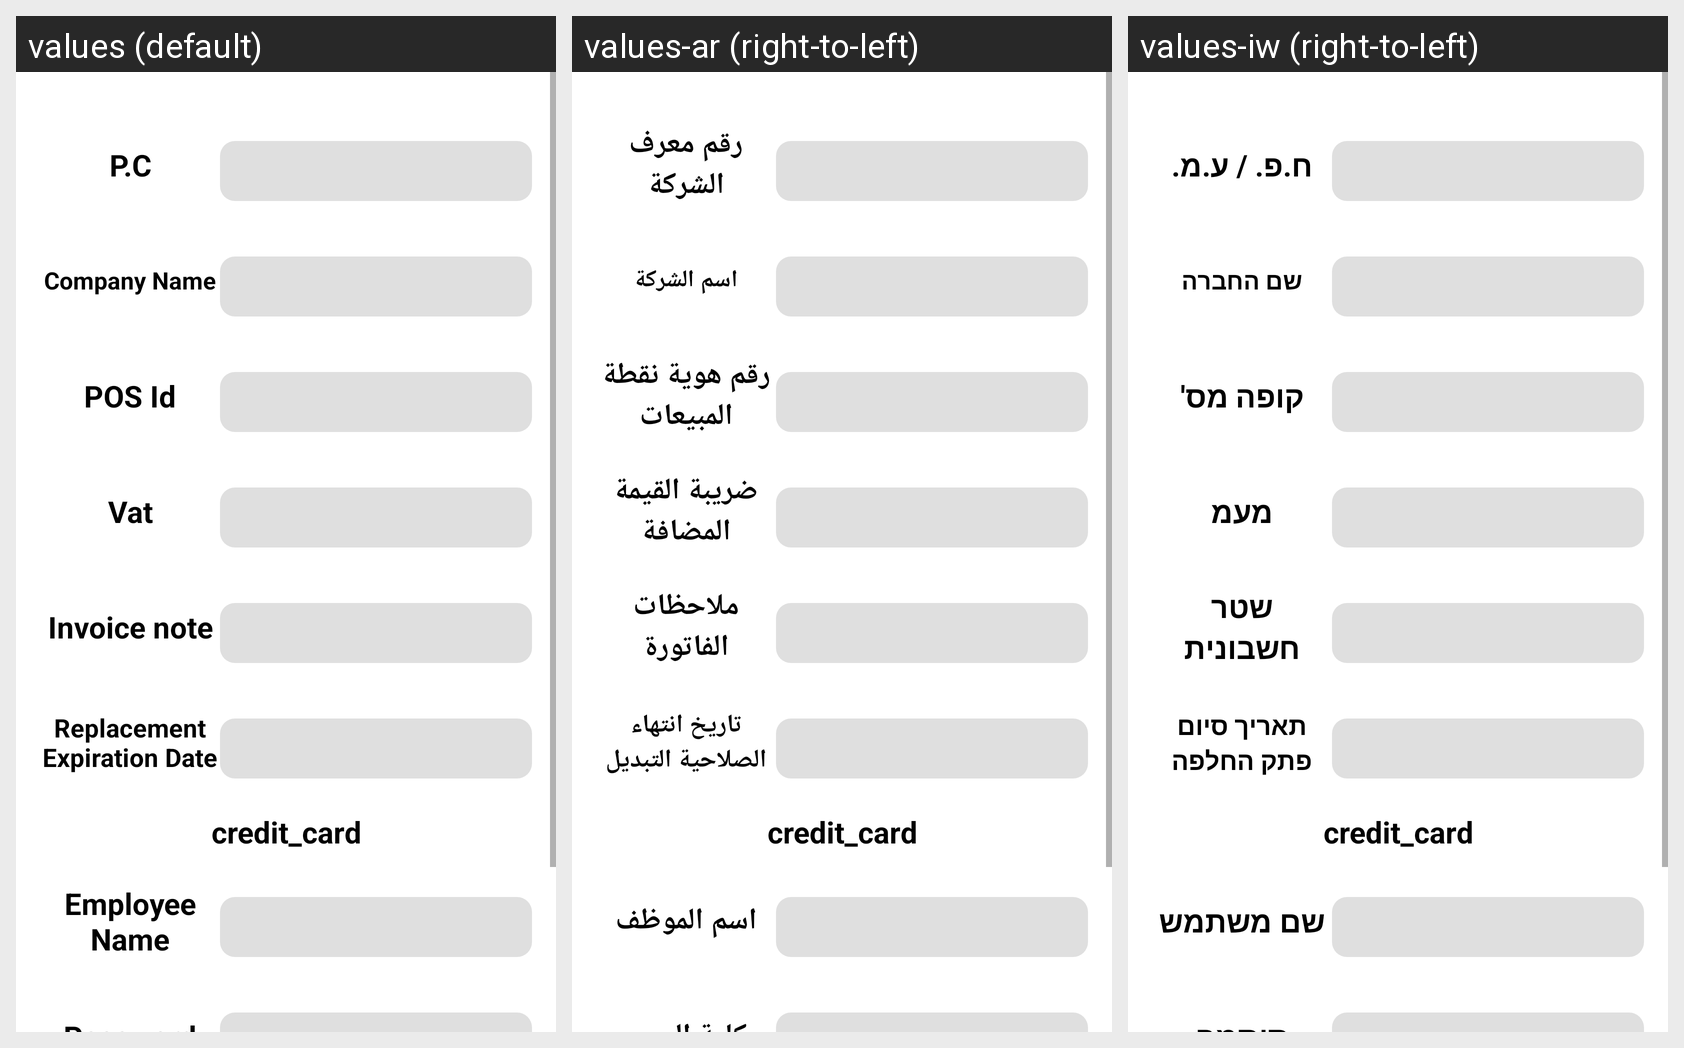

Translations of the strings shown on this Android screen, per locale in the grid:
Android screen res/layout/activity_setup_new_pos.xml rendered under 3 locales, left to right: values (default), values-ar (right-to-left), values-iw (right-to-left). Device: Nexus 5 (rendered at 1080×1920; each locale shown at half size, 540×960, under a caption strip naming it); theme AppTheme.
Strings drawn on this screen, with the default value and each locale's value (text and hints the layout hard-codes, and strings that could not be matched under every locale, appear in the picture but are not listed):

private_company
  values: P.C
  values-ar: رقم معرف الشركة
  values-iw: ח.פ. / ע.מ.

company_name
  values: Company Name
  values-ar: اسم الشركة
  values-iw: שם החברה

POS_ID
  values: POS Id
  values-ar: رقم هوية نقطة المبيعات
  values-iw: קופה מס'

tax
  values: Vat
  values-ar: ضريبة القيمة المضافة
  values-iw: מעמ

invoice_note
  values: Invoice note
  values-ar: ملاحظات الفاتورة
  values-iw: שטר חשבונית

replacement_expiration_date
  values: Replacement Expiration Date
  values-ar: تاريخ انتهاء الصلاحية التبديل
  values-iw: תאריך סיום פתק החלפה

credit_card
  values: credit_card
  values-ar: credit_card  [not translated; the default value is used]
  values-iw: credit_card  [not translated; the default value is used]

user_name
  values: Employee Name
  values-ar: اسم الموظف
  values-iw: שם משתמש
